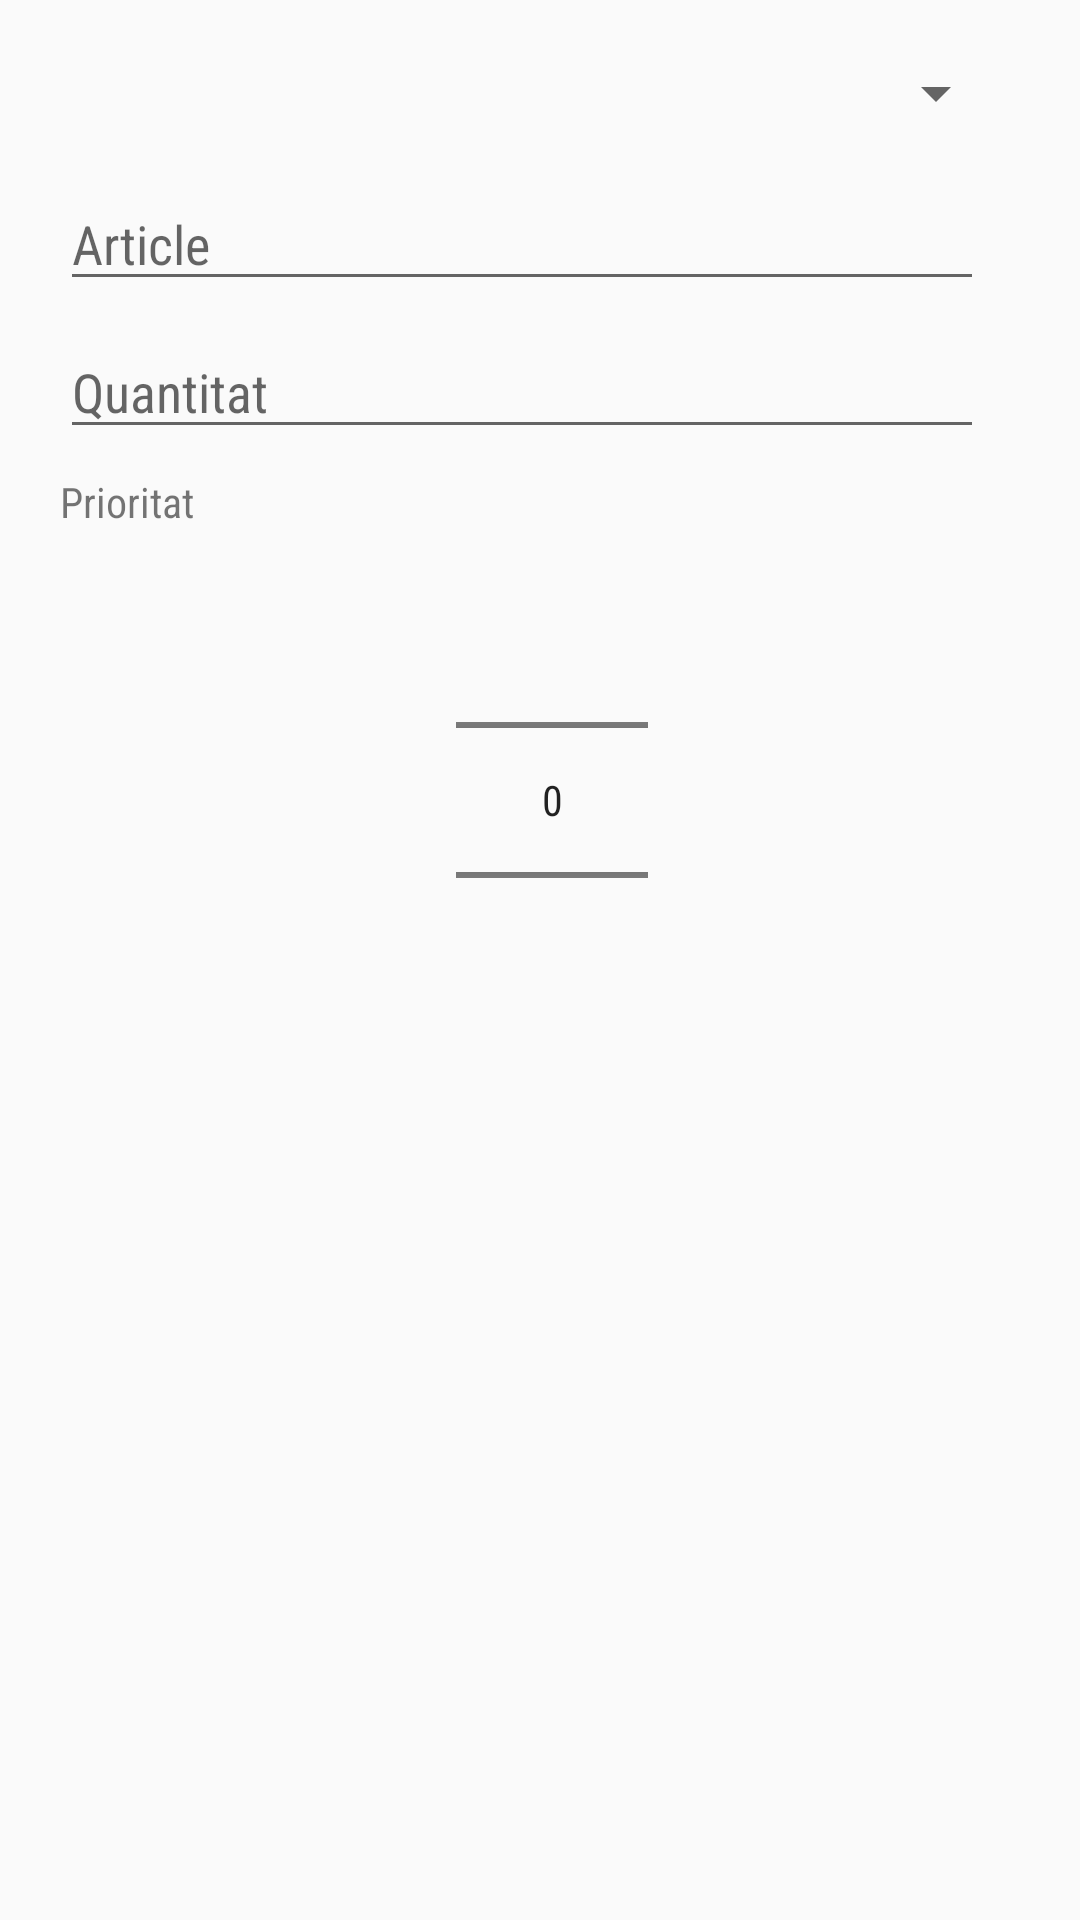

Here is an Android app screen rendered from its layout file. Give the layout XML and the strings, colors and styles it references.
<!-- AndroidManifest.xml: application theme AppTheme -->
<!-- res/layout/dialog_item_add.xml -->
<?xml version="1.0" encoding="utf-8"?>
<androidx.constraintlayout.widget.ConstraintLayout
    xmlns:android="http://schemas.android.com/apk/res/android"
    xmlns:app="http://schemas.android.com/apk/res-auto"
    xmlns:tools="http://schemas.android.com/tools"
    android:layout_width="wrap_content"
    android:layout_height="wrap_content"
    android:padding="8dp"
    app:background="@drawable/dialog_background_rounded">

    <ImageView
        android:id="@+id/iconCategory"
        android:layout_width="30dp"
        android:layout_height="30dp"
        android:layout_marginStart="4dp"
        android:layout_marginTop="8dp"
        android:src="@drawable/ic_help"
        app:layout_constraintStart_toStartOf="parent"
        app:layout_constraintTop_toTopOf="parent"
        tools:ignore="ContentDescription" />

    <androidx.appcompat.widget.AppCompatSpinner
        android:id="@+id/appCompatSpinner"
        android:layout_width="0dp"
        android:layout_height="wrap_content"
        android:layout_marginStart="16dp"
        android:layout_marginEnd="16dp"
        android:minWidth="100dp"
        app:layout_constraintBottom_toBottomOf="@+id/iconCategory"
        app:layout_constraintEnd_toEndOf="parent"
        app:layout_constraintStart_toEndOf="@+id/iconCategory"
        app:layout_constraintTop_toTopOf="@+id/iconCategory" />

    <EditText
        android:id="@+id/editTextItem"
        android:layout_width="0dp"
        android:layout_height="wrap_content"
        android:layout_marginStart="8dp"
        android:layout_marginTop="16dp"
        android:layout_marginEnd="8dp"
        android:hint="@string/hint_item"
        android:inputType="textCapSentences"
        android:textSize="18sp"
        app:layout_constraintEnd_toEndOf="@+id/appCompatSpinner"
        app:layout_constraintStart_toStartOf="@+id/iconCategory"
        app:layout_constraintTop_toBottomOf="@+id/appCompatSpinner"
        tools:ignore="Autofill" />

    <EditText
        android:id="@+id/editTextAmount"
        android:layout_width="0dp"
        android:layout_height="wrap_content"
        android:layout_marginTop="8dp"
        android:hint="@string/hint_amount"
        android:inputType="number"
        android:textSize="18sp"
        app:layout_constraintEnd_toEndOf="@+id/editTextItem"
        app:layout_constraintStart_toStartOf="@+id/editTextItem"
        app:layout_constraintTop_toBottomOf="@+id/editTextItem"
        tools:ignore="Autofill" />

    <TextView
        android:id="@+id/textView"
        android:layout_width="wrap_content"
        android:layout_height="wrap_content"
        android:layout_marginTop="8dp"
        android:text="@string/prompt_priority"
        app:layout_constraintStart_toStartOf="@+id/editTextAmount"
        app:layout_constraintTop_toBottomOf="@+id/editTextAmount" />

    <NumberPicker
        android:id="@+id/numberPickerPriority"
        android:layout_width="wrap_content"
        android:layout_height="wrap_content"
        android:layout_marginStart="8dp"
        android:showDividers="none"
        app:layout_constraintEnd_toEndOf="parent"
        app:layout_constraintStart_toStartOf="parent"
        app:layout_constraintTop_toBottomOf="@+id/textView" />

    <ImageView
        android:id="@+id/imageViewReminder"
        android:layout_width="30dp"
        android:layout_height="30dp"
        android:layout_marginTop="16dp"
        android:src="@drawable/ic_add_alert"
        app:layout_constraintEnd_toEndOf="@+id/iconCategory"
        app:layout_constraintStart_toStartOf="@+id/iconCategory"
        app:layout_constraintTop_toBottomOf="@+id/numberPickerPriority"
        tools:ignore="ContentDescription" />

    <TextView
        android:id="@+id/textViewRemember"
        android:layout_width="0dp"
        android:layout_height="wrap_content"
        android:textSize="18sp"
        app:layout_constraintBottom_toBottomOf="@+id/imageViewReminder"
        app:layout_constraintEnd_toEndOf="@+id/appCompatSpinner"
        app:layout_constraintStart_toStartOf="@+id/appCompatSpinner"
        app:layout_constraintTop_toTopOf="@+id/imageViewReminder" />

</androidx.constraintlayout.widget.ConstraintLayout>
<!-- resources referenced by this layout -->
<resources>
  <!-- drawable dialog_background_rounded (drawable-v24) -->
  <?xml version="1.0" encoding="utf-8"?>
  <shape xmlns:android="http://schemas.android.com/apk/res/android">
      <size
          android:width="200dp"
          android:height="200dp"/>
      <solid
          android:color="@android:color/white"/>
      
      
  
      <corners
          android:radius="32.5dp"/>
      <padding
          android:left="10dp"
          android:top="10dp"
          android:right="10dp"
          android:bottom="10dp"/>
  </shape>
  <string name="hint_amount">Quantitat</string>
  <string name="hint_item">Article</string>
  <string name="prompt_priority">Prioritat</string>
  <style name="AppTheme" parent="Theme.AppCompat.Light.DarkActionBar">
          
          <item name="android:windowActivityTransitions">true</item>
          <item name="colorPrimary">@color/colorPrimary</item>
          <item name="colorPrimaryDark">@color/colorPrimaryDark</item>
          <item name="colorAccent">@color/colorAccent</item>
          <item name="android:fontFamily">sans-serif-condensed</item>
          <item name="bottomSheetDialogTheme">@style/AppBottomSheetDialogTheme</item>
      </style>
  <color name="colorPrimary">#B71C1C</color>
  <color name="colorPrimaryDark">#B71C1C</color>
  <color name="colorAccent">#B71C1C</color>
  <style name="AppBottomSheetDialogTheme" parent="Theme.Design.Light.BottomSheetDialog">
          <item name="bottomSheetStyle">@style/AppModalStyle</item>
      </style>
  <style name="AppModalStyle" parent="Widget.Design.BottomSheet.Modal">
          <item name="android:background">@drawable/dialog_background_rounded</item>
      </style>
</resources>
